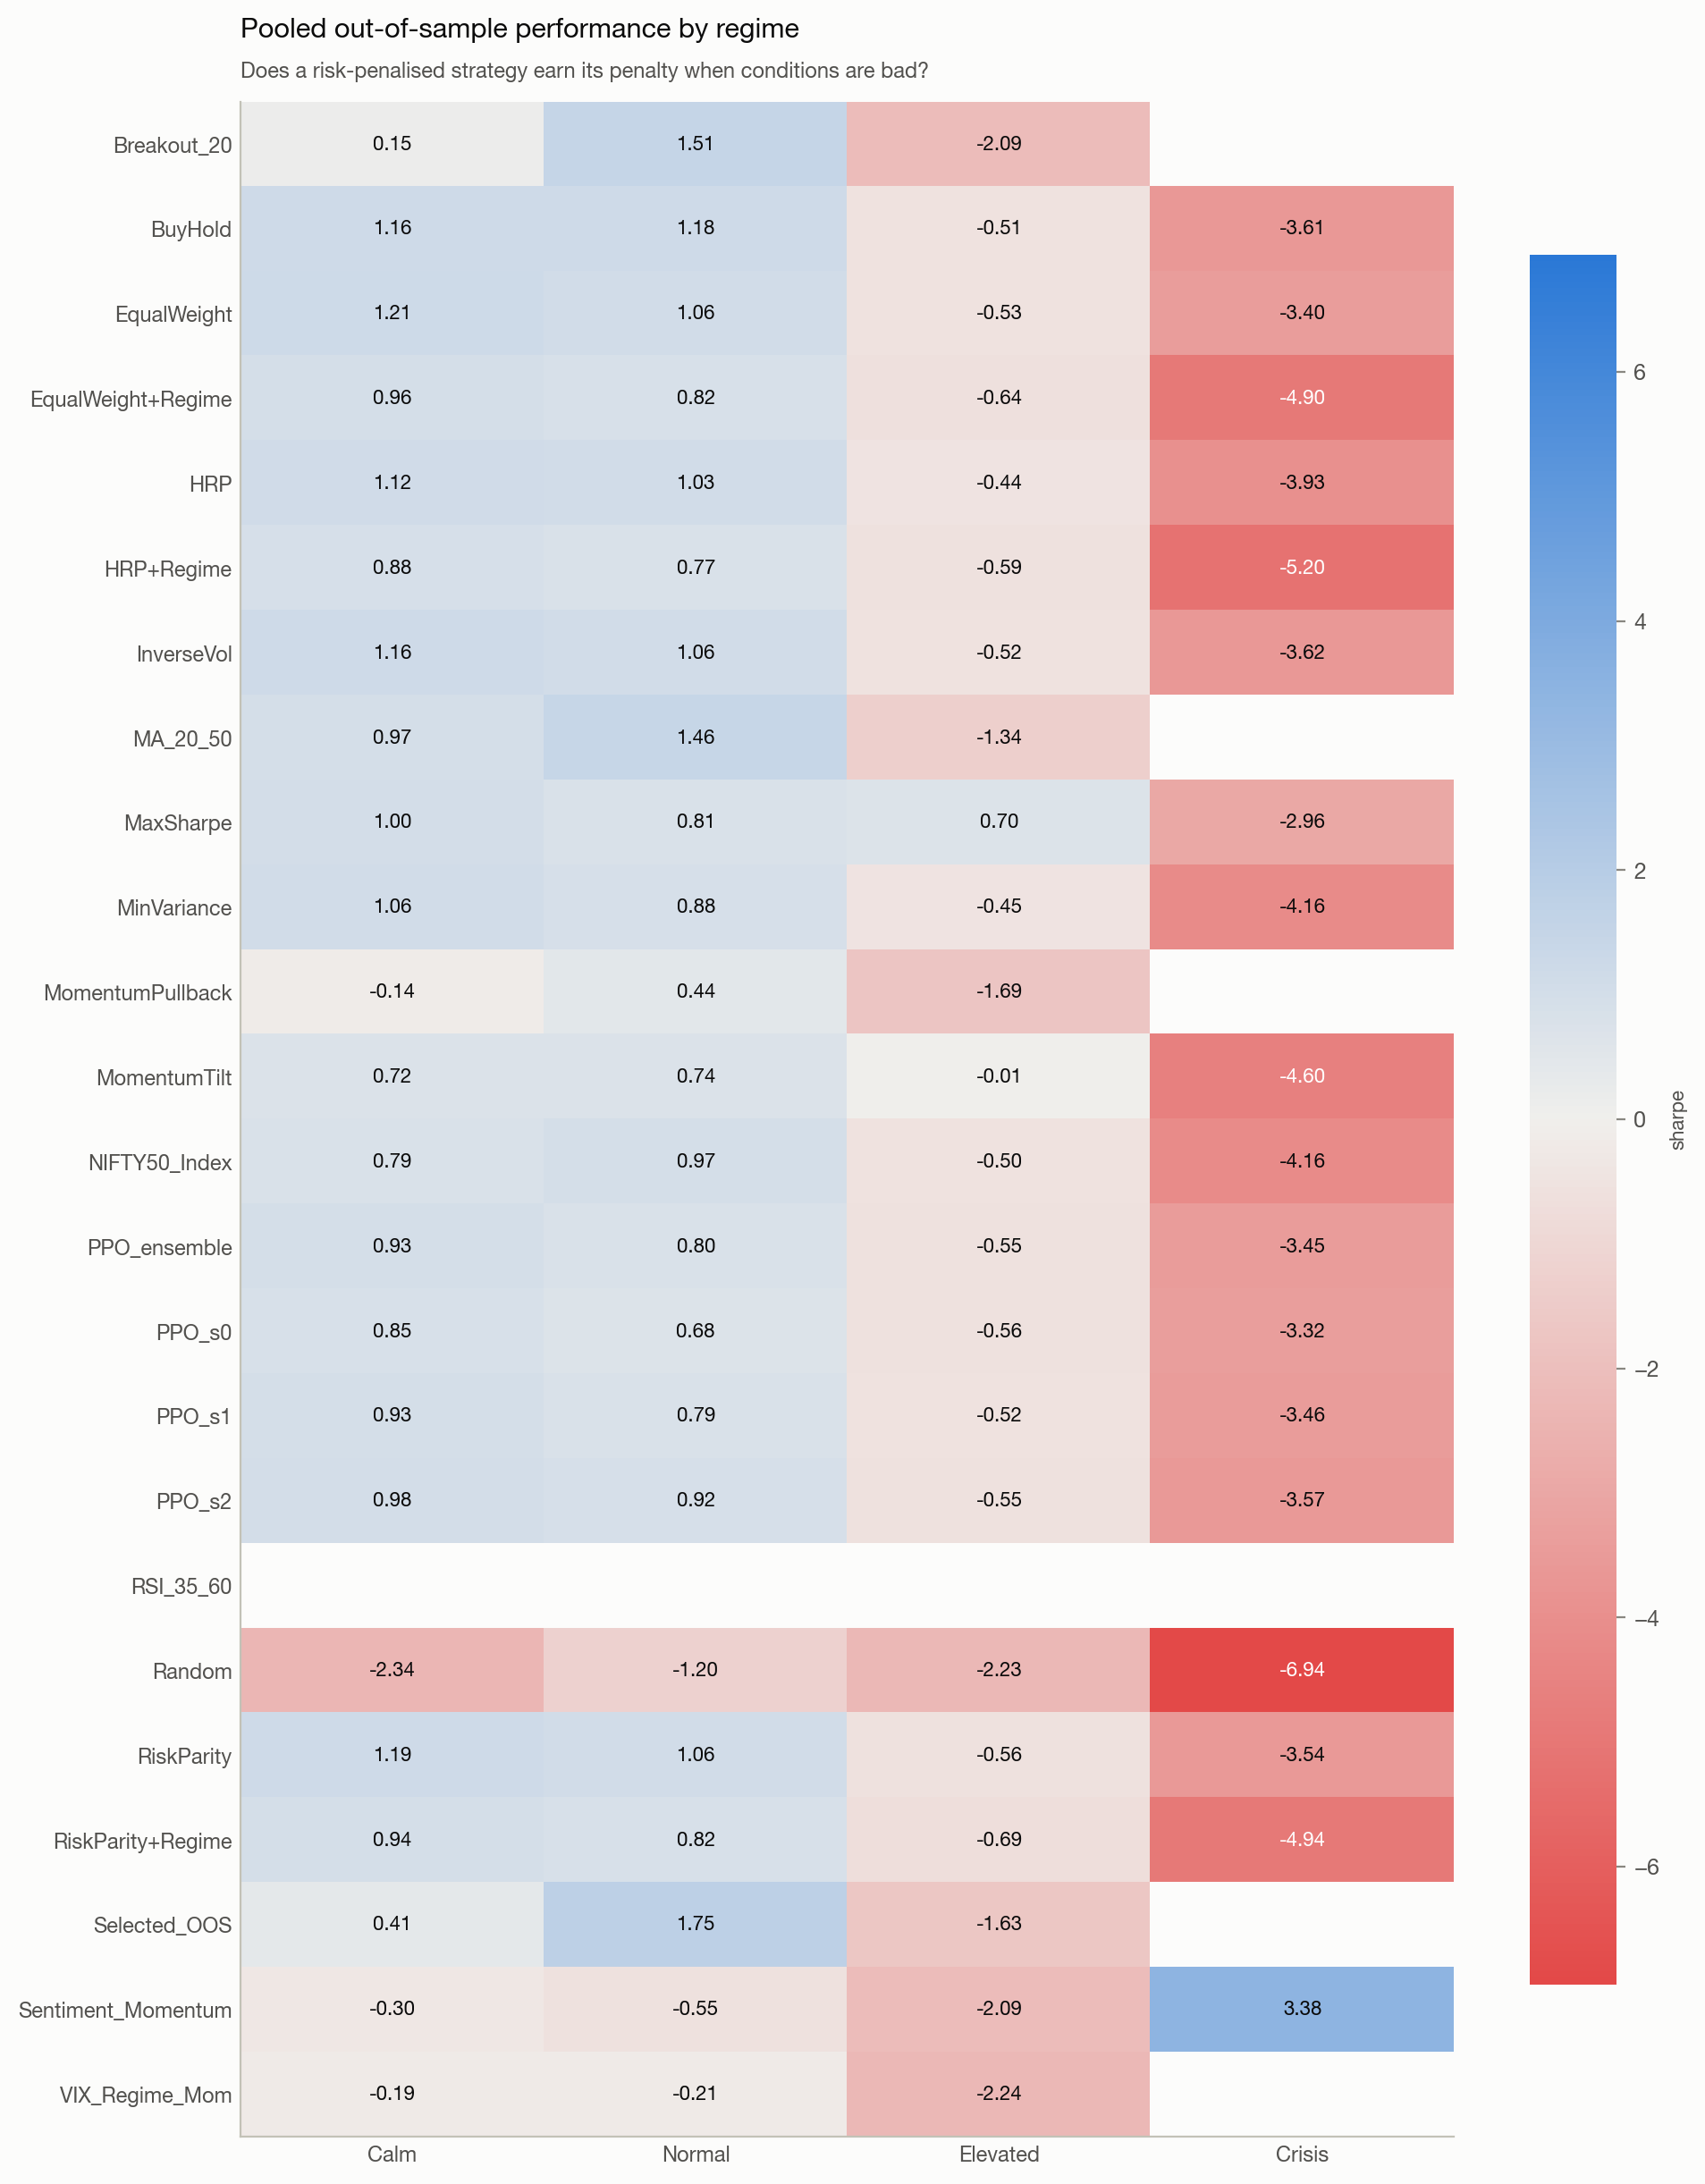

Values plotted in this chart, from the file beside it:
strategy, Calm, Normal, Elevated, Crisis
Breakout_20, 0.1487, 1.512, -2.087, 
BuyHold, 1.156, 1.183, -0.5061, -3.612
EqualWeight, 1.215, 1.059, -0.5304, -3.401
EqualWeight+Regime, 0.9604, 0.8212, -0.6446, -4.902
HRP, 1.118, 1.035, -0.4373, -3.93
HRP+Regime, 0.8777, 0.7717, -0.593, -5.201
InverseVol, 1.161, 1.061, -0.5187, -3.615
MA_20_50, 0.9746, 1.464, -1.342, 
MaxSharpe, 0.9967, 0.8107, 0.7005, -2.958
MinVariance, 1.064, 0.8772, -0.4494, -4.155
MomentumPullback, -0.1354, 0.4373, -1.686, 
MomentumTilt, 0.7159, 0.7441, -0.006058, -4.603
NIFTY50_Index, 0.7937, 0.9681, -0.5001, -4.165
PPO_ensemble, 0.9256, 0.7987, -0.5467, -3.454
PPO_s0, 0.8523, 0.6754, -0.5605, -3.325
PPO_s1, 0.9337, 0.7908, -0.5242, -3.459
PPO_s2, 0.983, 0.922, -0.5508, -3.575
RSI_35_60, , , , 
Random, -2.34, -1.197, -2.231, -6.943
RiskParity, 1.192, 1.058, -0.561, -3.542
RiskParity+Regime, 0.9377, 0.8186, -0.6928, -4.936
Selected_OOS, 0.411, 1.752, -1.628, 
Sentiment_Momentum, -0.2956, -0.5477, -2.089, 3.384
VIX_Regime_Mom, -0.1919, -0.2078, -2.244, 
